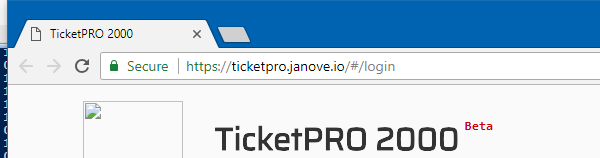
Task: Ticketpro løsning uten bruk av word / exchange
Workflow: Login

Step 1 [try]: Attach Browser 'chrome.exe TicketPRO' in window 'TicketPRO 2000' (chrome.exe)

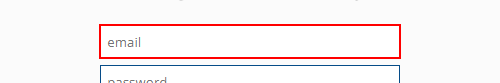
Step 2 [try]: type "[username+ "[k(tab)]" + password + "[k(enter)]"]" into the text box

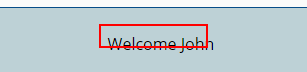
Step 3: get-attribute of the element
